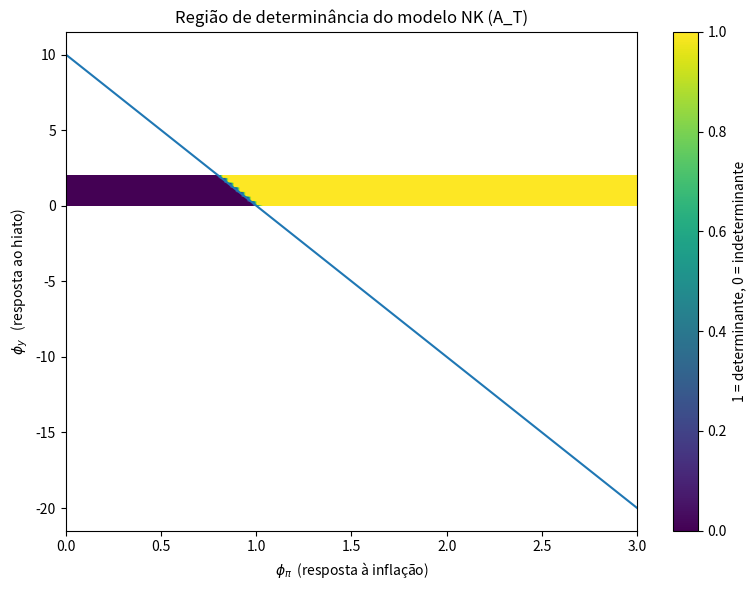

The matplotlib source for this figure:
"""
===========================================================
  MODELO NK BÁSICO + REGRA DE TAYLOR (GALÍ / SOAVE)
  - Análise de determinância via matriz A_T
  - Região de estabilidade em função de (phi_pi, phi_y)
===========================================================

1) Decisões das firmas → NKPC
2) Decisões das famílias → DIS (Equação IS dinâmica)
3) Decisão do Banco Central → Regra de Taylor

Notas Preliminares:
    - Blanchard & Kahn (1980): Focam em expectativas racionais (RE).
    - Bullard & Mitra (2002): Focam em aprendizagem adaptativa (learning).

    - Princípio de Taylor (condição intuitiva).
    - Blanchard–Kahn (existência/unicidade).
    - Bullard–Mitra (determinância + E-stability).

=============================================================
Mapa mental / Resumo econômico do modelo e do script
=============================================================
MODELO NOVO-KEYNESIANO (NK)
│
├── 1. FIRMAS (NKPC): FORMAÇÃO DE PREÇOS (rigidez Calvo)
│      │
│      ├─ Preços são rígidos → algumas firmas não podem ajustar
│      │
│      ├─ Firmas que ajustam → escolhem preço olhando para margens futuras
│      │
│      ├─ Resultado: preços dependem do futuro
│      │
│      └─ EQUAÇÃO FUNDAMENTAL:
│             π_t = β E_t[π_{t+1}] + κ x_t
│
│         (Inflação = expectativas futuras + pressão de demanda)
│
│
├── 2. FAMÍLIAS (DIS): CONSUMO INTERTEMPORAL (condição de Euler)
│      │
│      ├─ Decisão: consumir hoje OU amanhã?
│      │
│      ├─ Consumo afeta demanda agregada → hiato do produto
│      │
│      ├─ Hiato depende:
│      │     • da atividade esperada no futuro (E_t x_{t+1})
│      │     • do juro real esperado (i_t − E_t π_{t+1})
│      │     • da taxa natural de juros r_t^n
│      │
│      └─ EQUAÇÃO FUNDAMENTAL:
│             x_t = E_t[x_{t+1}]
│                  - (1/σ)(i_t − E_t[π_{t+1}] − r_t^n)
│
│         (Hiato = expectativas futuras − efeito do juro real)
│
│
├── 3. BANCO CENTRAL (TAYLOR): REGRA DE REAÇÃO
│      │
│      ├─ O Banco Central ajusta a taxa nominal de juros i_t
│      │
│      ├─ Responde a:
│      │     • inflação corrente (π_t)
│      │     • hiato (x_t)
│      │     • choques monetários (v_t)
│      │
│      ├─ Para garantir estabilidade:
│      │     φ_π > 1 (Princípio de Taylor)
│      │
│      └─ EQUAÇÃO FUNDAMENTAL:
│             i_t = ρ + φ_π π_t + φ_y x_t + v_t
│
│         (Juros = nível neutro + resposta à inflação + resposta ao hiato)
│
│
├── 4. COMBINAÇÃO DOS 3 BLOCOS
│      │
│      ├─ Substituir Taylor na DIS → elimina i_t
│      ├─ Substituir DIS na NKPC → relaciona π_t e x_t diretamente
│      ├─ Escrever em forma matricial (Soave/Galí):
│      │
│      │         z_t = A_T E_t[z_{t+1}] + B_T u_t
│      │
│      │     onde z_t = (x_t, π_t)'
│      │
│      ├─ A matriz:
│             A_T = Ω[[σ       , 1 − βφ_π],
│                    [σκ      , κ + β(σ+φ_y)]]
│             Ω = 1/(σ + φ_y + φ_π κ)
│
│
└── 5. ESTABILIDADE: BLANCHARD–KAHN
       │
       ├─ z_t e π_t são forward-looking → exigem 2 raízes estáveis
       │
       ├─ Condição de determinância:
       │       |λ_1| < 1 e |λ_2| < 1
       │
       └─ Condição de Bullard–Mitra:
               κ(φ_π - 1) + (1 - β)φ_y > 0

# Famílias

Euler / consumo intertemporal

Oferta de trabalho ou poupança

## Firmas

FOCs

Margens / rigidez / produtividade

## Mercados

Market clearing

Ativos / bens / trabalho

## Dinâmica

Equação de transição

Choques (AR(1))

## Fechamento

Política (Taylor, regra fiscal)

Condição de estabilidade

De forma ainda mais resumida:
* Famílias → Euler
* Firmas → FOCs
* Mercados → Clearing
* Dinâmica → Choques
* Fechamento → Política / estabilidade

=============================================================
Resumo econômico das condições do modelo NK básico
=============================================================

Estrutura teórica (Galí, cap. 3–4; Soave, Aula 5/6):

% (1) A Curva de Phillips Novo-Keynesiana (NKPC) estabelece que a inflação atual depende das:
%  - expectativas futuras de inflação e do 
%  - hiato do produto, 
% refletindo a rigidez dos preços na economia.
 NKPC:  π_t = β E_t[π_{t+1}] + κ x_t
 
% (2) A Equação IS Dinâmica (DIS) relaciona o hiato do produto às:
%  - expectativas de atividade futura e 
%  - taxa real de juros esperada,
% refletindo o comportamento intertemporal do consumo no modelo NK.
% A Equação IS Dinâmica (DIS) vem da condição de Euler do consumidor representativo.
% Ela descreve como o hiato do produto reage ao juro real esperado.
% O hiato atual x_t aumenta quando os agentes esperam mais atividade futura e diminui quando 
% a taxa real de juros está alta.
 DIS :  x_t = E_t[x_{t+1}] - (1/σ) ( i_t - E_t[π_{t+1}] - r_t^n )

% (3) A Regra de Taylor descreve como o Banco Central ajusta a taxa nominal de juros em resposta à:
%  - inflação corrente,
%  - ao hiato do produto, e
%  - a choques de política monetária,
% servindo como regra de reação que ancora expectativas e garante estabilidade macroeconômica.
 Regra de Taylor (backward-looking, com hiato):
   i_t = ρ + φ_π π_t + φ_y x_t + v_t

% (4) O Problema de Blanchard–Kahn (1980) fornece as condições para existência e unicidade
% de equilíbrios em modelos com expectativas racionais. Para que o sistema tenha solução
% única (determinância), o número de autovalores dentro do círculo unitário deve coincidir
% com o número de variáveis forward-looking. No modelo NK básico, x_t e π_t são ambas 
% forward-looking; portanto, é necessário que os dois autovalores de A_T satisfaçam |λ| < 1.
% É um método para determinar se um sistema dinâmico com expectativas racionais possui solução única,
% múltiplas soluções ou nenhuma solução, baseado na comparação entre o número de variáveis 
% forward-looking e o número de autovalores estáveis do sistema.

% O método de Blanchard & Kahn é a ferramenta que os pesquisadores modernos usam para checar se a Regra de Taylor % funciona em um modelo teórico (determinância).

 Combinação → sistema à la Blanchard–Kahn:

   [ x_t ]   = A_T [ E_t x_{t+1} ]
   [ π_t ]           [ E_t π_{t+1} ]  + B_T (r_t^n - v_t)

 onde (Soave, Aula 5):

   Ω   = 1 / ( σ + φ_y + φ_π κ )

   A_T = Ω * [[ σ        , 1 - β φ_π          ],
              [ σ κ      , κ + β(σ + φ_y)     ]]

% (5) Para que a inflação e o hiato não entrem em espiral instável, a resposta do Banco Central 
% deve ser suficientemente forte — seja em relação à inflação, seja em relação ao hiato.
% A condição de Bullard--Mitra identifica quando o modelo NK básico possui equilíbrio único.
% Ela decorre da exigência de que ambos os autovalores da matriz A_T estejam dentro do círculo unitário.
% A condição é:
% 
%     κ(\phi_π - 1) + (1 - β)\phi_y > 0,
%
% com \phi_π ≥ 0 e \phi_y ≥ 0. 
% 
% Em termos econômicos, essa condição garante que a política monetária reage de forma suficientemente forte
% à inflação (φ_π > 1) e/ou ao hiato do produto, impedindo trajetórias explosivas e indeterminação do equilíbrio.

A condição de Bullard–Mitra para unicidade/local estabilidade é:

   κ (φ_π - 1) + (1 - β) φ_y > 0,  com φ_π ≥ 0, φ_y ≥ 0.

Este script:

  - Separa parâmetros estruturais vs de política
  - Constrói A_T exatamente como acima
  - Calcula autovalores e interpreta economicamente
  - Desenha um mapa de estabilidade em (φ_π, φ_y)
"""

# =============================
# 1. Importação de bibliotecas
# =============================
import numpy as np
import matplotlib.pyplot as plt


# ==============================================
# 2. Parâmetros estruturais da economia (NK)
# ==============================================
def get_structural_params():
    """
    Parâmetros 'profundos' da economia.

    beta  : fator de desconto intertemporal
    kappa : inclinação da NKPC (sensibilidade da inflação ao hiato)
    sigma : elasticidade intertemporal de substituição (EIS)

    Esses parâmetros NÃO são escolhas do Banco Central.
    São propriedades da economia (preferências, fricções, tecnologia).
    """
    beta = 0.99   # típico trimestral
    kappa = 0.1   # valor ilustrativo
    sigma = 1.0   # EIS = 1 (log-utility)

    return beta, kappa, sigma


# ==========================================================
# 3. Parâmetros de política monetária (Regra de Taylor)
# ==========================================================
def get_policy_params():
    """
    Parâmetros de reação do Banco Central:

    phi_pi : quanto os juros sobem quando a inflação sobe 1 p.p.
    phi_y  : quanto os juros reagem ao hiato do produto.

    Estes são 'instrumentos de desenho de regra', não da economia.
    """
    phi_pi = 1.5   # > 1 → Princípio de Taylor
    phi_y  = 0.5   # reação moderada ao hiato

    return phi_pi, phi_y


# ==============================================
# 4. Construção da matriz A_T (Galí / Soave)
# ==============================================
def build_AT(beta, kappa, sigma, phi_pi, phi_y):
    """
    Constrói a matriz A_T do sistema:

      z_t = A_T E_t[z_{t+1}] + ...

    onde z_t = [x_t, π_t]' empilha hiato e inflação.

    Fórmula (Soave, Aula 5):

      Ω   = 1 / (σ + φ_y + φ_π κ)

      A_T = Ω * [[ σ        , 1 - β φ_π          ],
                 [ σ κ      , κ + β(σ + φ_y)     ]]
    """
    Omega = 1.0 / (sigma + phi_y + phi_pi * kappa)

    AT = Omega * np.array([
        [sigma,              1.0 - beta * phi_pi],
        [sigma * kappa,      kappa + beta * (sigma + phi_y)]
    ])

    return AT


# ======================================================
# 5. Análise dos autovalores e determinância (BK)
# ======================================================
def analyze_eigenvalues_AT(AT):
    """
    Calcula autovalores de A_T e interpreta:

    - No problema BK, queremos que o número de autovalores
      dentro do círculo unitário seja igual ao número de
      variáveis 'forward' (aqui, 2: x_t e π_t).

    - Como todas as variáveis aqui são forward, a condição de
      unicidade local é: AMBOS autovalores de A_T têm |λ| < 1.

    Retorna:
      eigvals   : array com autovalores
      is_unique : True se 0 < |λ_i| < 1 para todos i.
    """
    eigvals, _ = np.linalg.eig(AT)

    print("\nAutovalores de A_T:")
    for i, ev in enumerate(eigvals):
        print(f"  λ_{i+1} = {ev:.4f}  |λ_{i+1}| = {abs(ev):.4f}")

    # Critério: todos dentro do círculo unitário
    inside = np.abs(eigvals) < 1.0
    is_unique = bool(np.all(inside))

    if is_unique:
        print("\n=> Todos os autovalores têm módulo < 1.")
        print("   → Sistema BK com equilíbrio único (localmente estável).")
    else:
        print("\n=> Algum autovalor tem módulo ≥ 1.")
        print("   → Risco de indeterminação (múltiplos equilíbrios) ou não existência.")

    return eigvals, is_unique


# ======================================================
# 6. Mapa de estabilidade em função de (φ_π, φ_y)
# ======================================================
def plot_stability_region(beta, kappa, sigma,
                          phi_pi_range=(0.0, 3.0),
                          phi_y_range=(0.0, 2.0),
                          num_points_pi=100,
                          num_points_y=80):
    """
    Gera um gráfico mostrando, para cada par (φ_π, φ_y),
    se a matriz A_T gera autovalores dentro ou fora
    do círculo unitário.

    Passos econômicos:
      - Para cada (φ_π, φ_y), montamos A_T.
      - Calculamos autovalores.
      - Se max |λ| < 1 → região de equilíbrio único (determinância BK).
      - Se max |λ| ≥ 1 → indeterminação/instabilidade.

    Também desenhamos a reta de Bullard–Mitra:

       κ (φ_π - 1) + (1 - β) φ_y = 0

    que é a fronteira analítica de determinância (com φ_π, φ_y ≥ 0).
    """
    # Grades de φ_π e φ_y
    phi_pi_vals = np.linspace(phi_pi_range[0], phi_pi_range[1], num_points_pi)
    phi_y_vals  = np.linspace(phi_y_range[0],  phi_y_range[1],  num_points_y)

    # Matriz com o máximo módulo de autovalores para cada par
    max_abs_eig = np.zeros((num_points_y, num_points_pi))

    for iy, phi_y in enumerate(phi_y_vals):
        for ix, phi_pi in enumerate(phi_pi_vals):
            AT = build_AT(beta, kappa, sigma, phi_pi, phi_y)
            eigvals, _ = np.linalg.eig(AT)
            max_abs_eig[iy, ix] = np.max(np.abs(eigvals))

    # Região estável: max |λ| < 1
    stable_region = (max_abs_eig < 1.0)

    # Figura
    plt.figure(figsize=(8, 6))

    # Heatmap binário: estável (1) vs. instável (0)
    plt.imshow(stable_region,
               extent=(phi_pi_range[0], phi_pi_range[1],
                       phi_y_range[0], phi_y_range[1]),
               origin="lower",
               aspect="auto")

    plt.colorbar(label="1 = determinante, 0 = indeterminante")

    # Reta de Bullard–Mitra: κ(φ_π - 1) + (1-β) φ_y = 0
    phi_pi_line = np.linspace(phi_pi_range[0], phi_pi_range[1], 200)
    # Evitar divisão por zero se (1-β) = 0 (não é o caso típico)
    if (1.0 - beta) > 0:
        phi_y_line = -kappa * (phi_pi_line - 1.0) / (1.0 - beta)
        plt.plot(phi_pi_line, phi_y_line)

    plt.xlabel(r"$\phi_\pi$  (resposta à inflação)")
    plt.ylabel(r"$\phi_y$   (resposta ao hiato)")
    plt.title("Região de determinância do modelo NK (A_T)")

    plt.tight_layout()
    plt.show()


# ===========================================
# 7. MAIN: rodar análises
# ===========================================
if __name__ == "__main__":
    # --------------------------
    # 7.1. Parâmetros do modelo
    # --------------------------
    beta, kappa, sigma = get_structural_params()
    phi_pi, phi_y = get_policy_params()

    print("===========================================")
    print(" Parâmetros estruturais (economia)")
    print("===========================================")
    print(f"β       = {beta}")
    print(f"κ (kappa) = {kappa}")
    print(f"σ       = {sigma}")

    print("\n===========================================")
    print(" Parâmetros de política (Regra de Taylor)")
    print("===========================================")
    print(f"φ_π     = {phi_pi}")
    print(f"φ_y     = {phi_y}")

    # --------------------------
    # 7.2. Matriz A_T e autovalores
    # --------------------------
    AT = build_AT(beta, kappa, sigma, phi_pi, phi_y)

    print("\nMatriz A_T (Galí/Soave):")
    print(AT)

    eigvals, is_unique = analyze_eigenvalues_AT(AT)

    # --------------------------
    # 7.3. Região de estabilidade em (φ_π, φ_y)
    # --------------------------
    print("\nGerando mapa de estabilidade em função de (φ_π, φ_y)...")
    plot_stability_region(beta, kappa, sigma,
                          phi_pi_range=(0.0, 3.0),
                          phi_y_range=(0.0, 2.0))


# ============================================================
# INTERPRETAÇÃO ECONÔMICA DOS RESULTADOS
# ============================================================

# -------------------------------
# 1. Parâmetros estruturais
# -------------------------------
# β = 0.99:
#     Forte peso no futuro → economia altamente forward-looking.
#
# κ = 0.1:
#     Curva de Phillips plana → inflação reage pouco ao hiato.
#     Isso torna a estabilização mais difícil: o BC precisa reagir mais.
#
# σ = 1.0:
#     Elasticidade intertemporal igual a 1 (log-utility).
#     Juro real afeta consumo de maneira proporcional.

# -------------------------------
# 2. Parâmetros da Regra de Taylor
# -------------------------------
# φ_π = 1.5:
#     Satisfaz o Princípio de Taylor (φ_π > 1).
#     Política suficientemente agressiva contra inflação.
#
# φ_y = 0.5:
#     Reação moderada ao hiato → contribui para estabilidade marginal.

# -------------------------------
# 3. Matriz A_T (dinâmica forward-looking)
# -------------------------------
# A_T mostra como (x_t, π_t) dependem das expectativas futuras.
#
# Elementos principais:
#  - A_T[0,0] = 0.606:
#       O hiato atual depende ~60% do hiato esperado no futuro.
#
#  - A_T[0,1] = -0.294:
#       Inflação futura maior → hiato atual menor (via juro real esperado).
#
#  - A_T[1,0] = 0.061:
#       Inflação futura reage muito pouco ao hiato futuro (κ baixo).
#
#  - A_T[1,1] = 0.961:
#       Inflação atual depende fortemente da inflação esperada → forward-looking forte.

# -------------------------------
# 4. Autovalores e Blanchard–Kahn
# -------------------------------
# Autovalores:
#    λ1 = 0.6667      |λ1| < 1
#    λ2 = 0.9000      |λ2| < 1
#
# Como ambas as raízes estão dentro do círculo unitário:
#
#   → Sistema cumpre Blanchard–Kahn
#   → Existe equilíbrio único (determinância)
#   → A economia converge após choques (estabilidade local)
#
# Em termos econômicos:
#   - A política monetária é forte o suficiente para ancorar expectativas.
#   - Não há trajetórias explosivas.
#   - Não há múltiplos equilíbrios (indeterminação).

# -------------------------------
# 5. Mapa de estabilidade (φ_π, φ_y)
# -------------------------------
# A região amarela no gráfico representa valores que geram determinância
# (ambos autovalores < 1). A região escura representa indeterminação.
#
# A linha azul é a fronteira analítica de Bullard–Mitra:
#     κ(φ_π - 1) + (1 - β)φ_y = 0
#
#   - Acima da linha → equilíbrio único
#   - Abaixo da linha → indeterminação
#
# Com φ_π = 1.5 e φ_y = 0.5, o ponto está claramente na região estável.
#
# Conclusão:
#   A combinação de parâmetros escolhida (φ_π, φ_y) garante que a política
#   monetária estabiliza a inflação e o hiato mesmo com curva de Phillips plana.
#
# ============================================================
